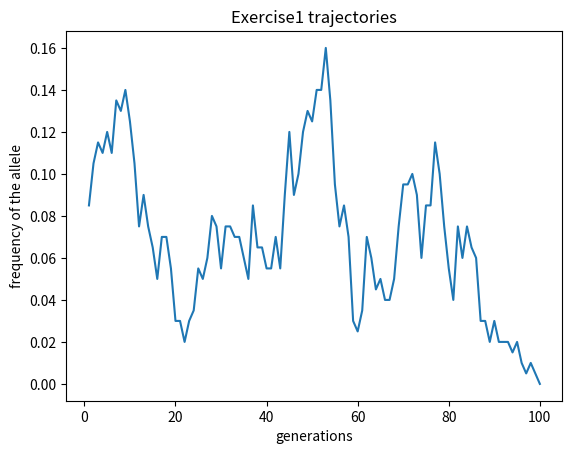

Generate this figure with matplotlib:
#!/usr/bin/env python

import numpy as np
import matplotlib.pyplot as plt

# Get a starting frequency and a population size 
# Input parameters for function
allele_starting_freq = 0.1
population_size = 100


# Make a list to store our allele frequencies
freq_hist_list = []



# While our allele frequency is between 0 and 1:
# 	Get the new allele frequency for next generation by drawing from the binomial distribution
#	(convert number of successes into a frequency)
#	Store our allele frequency in the AF list
# Return a list of allele frequency at each time point

num_generation_list = []
def pesudo_evolution(al_freq, pplt_size):
	i = 0
	while al_freq < 1 and al_freq > 0:
		nppp = np.random.binomial(2*pplt_size, al_freq)
		al_freq = nppp/(2*pplt_size)
		freq_hist_list.append(al_freq)
		i += 1
		num_generation_list.append(i)
	return freq_hist_list

# Number of generations to fixation 
# is the length of your list

num_generation = len(pesudo_evolution(allele_starting_freq, population_size))
print(num_generation)

fig, ax = plt.subplots()
print(type(range(num_generation)))
ax.set_xlabel("generations")
ax.set_ylabel("frequency of the allele")
ax.set_title("Exercise1 trajectories")

plt.plot((num_generation_list),freq_hist_list)
fig.savefig('exercise1_trajectory.png')
plt.show()

